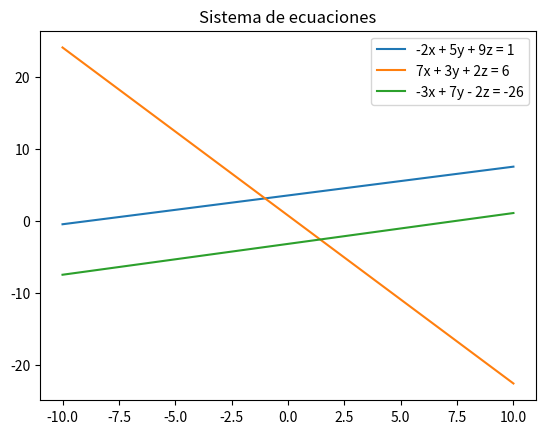

Source code (Python):
import numpy as np
import matplotlib.pyplot as plt

def figura(solucion):
    """Muestra los datos y la figura"""
    fig, ax = plt.subplots()

    x = np.linspace(-10, 10, 100)
    y1 = (1 + 2*x + 9*solucion[2])/5
    y2 = (6 - 7*x - 2*solucion[2])/3
    y3 = (-26 + 3*x + 2*solucion[2])/7

    ax.plot(x, y1, label='-2x + 5y + 9z = 1')
    ax.plot(x, y2, label='7x + 3y + 2z = 6')
    ax.plot(x, y3, label='-3x + 7y - 2z = -26')

    ax.legend()
    ax.set_title('Sistema de ecuaciones')

    plt.show()
def resuelve():
    """Aqui se resuelve el sistema de equaciones"""
    
    A = np.array([[-2, 5, 9], [7, 3, 2], [-3, 7, -2]])
    B = np.array([1, 6, -26])

    solucion = np.linalg.solve(A, B)

    print("La solución del sistema de ecuaciones es:", solucion)

    return solucion


if __name__ == "__main__":
    soluciones = resuelve()
    figura(soluciones)